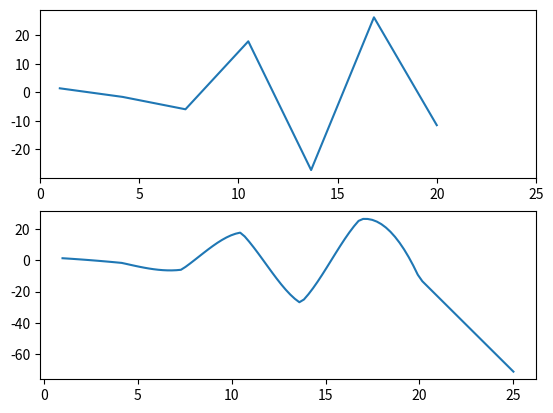

Generate this figure with matplotlib:
'''
[redacted]
[redacted]
' Date: 12 Feb 2019
'''
from matplotlib import pyplot as plt
import numpy as np

xx = np.linspace(1,20,7)
x_interpol = np.linspace(1,25,100)
y_interpol = np.zeros(100)
def func(x):
	return 2.0*x*np.sin(0.8*x)

#
# LINEAR INTERPOLATION
#
def split(i, x_split, x0, x1):
	'''
	split(i, x_split)
	*This function splits the given array in two and finds the half where 
	your interpolation value lies.
	*This half if halfed until the two closest values are found.
	'''
	half = int(len(x_split)/2)
	if (x_interpol[i] > x_split[half]):
		x_split = x_split[half:]
	else:
		x_split = x_split[:half+1]	
	x0 = np.where(xx==x_split[0])
	x1 = np.where(xx==x_split[-1])
	if (half > 1):
		x_split, x0, x1 = split(i, x_split, x0, x1)
	return x_split, x0, x1

def linearInterpol(i, x_split, x0, x1):
	y0 = func(x_split[0])
	if (len(x_split)>1): 
		y1 = func(x_split[1])
		return (x_interpol[i]-x_split[0])*(y1-y0)/(x_split[1]-x_split[0])+y0
	else:	
		return (x_interpol[i]-x_split[0])*(y0-func(xx[x0-1]))/(x_split[0]-xx[x0-1])+y0

#	
# POLYNOMIAL INTERPOLATION	
#
def neville(parents, x, x_interp, M, j_counter):
	'''
	Neville's algorithm interpolates between two parent nodes and returns a child node.
	The resulting polynomial is combined with other children until the final polynomial 
	of level M is reached.

	Parents: the previous polynomials or y-values for the x-values.
	Children: array that saves all child nodes for the current polynomial level.
	x: range of x-values to use for interpolation.
	M: number of data points used for interpolation.
	'''
	children = []
	j = j_counter
	for i in range(0,M-1):
		child = ((x_interp - x[j])*parents[i]-(x_interp-x[i])*parents[i+1])/(x[i]-x[j])
		children.append(child)
		j += 1
	if (len(children)>1):
		j_counter += 1
		M -= 1
		child = neville(children, x, x_interp, M, j_counter)
	return child

def push(array, value):
	'''
	Add a value before the first element of a list.
	'''
	array.append(0)
	i = len(array)
	while (i>1):
		array[i-1] = array[i-2]
		i -= 1
	array[0] = value
	return array	

interpolated = []
for i in range(len(x_interpol)):
	M = int(4)
	x_surrounding = []
	x_below = 0
	x_above = len(xx)-1
	x_split, x_below, x_above = split(i, xx, x_below, x_above)
	x_surrounding.append(xx[x_below[0][0]])
	x_surrounding.append(xx[x_above[0][0]])

	if (x_below[0][0] > 0):
		push(x_surrounding,xx[x_below[0][0]-1])
	else:
		M -= 1
	if (x_above[0][0] < len(xx)-1):
		x_surrounding.append(xx[x_above[0][0]+1])
	else:
		M -=1
	if (x_interpol[i] > xx[-1]):
		x_surrounding = xx[-2:]
		M = 2

	interpolated.append(neville(func(np.array(x_surrounding)), x_surrounding, x_interpol[i], M, 1))


plt.subplot(211)
plt.plot(xx, func(xx))
plt.xlim(0,25)

plt.subplot(212)
plt.plot(x_interpol,interpolated)
plt.show()

	

	  
